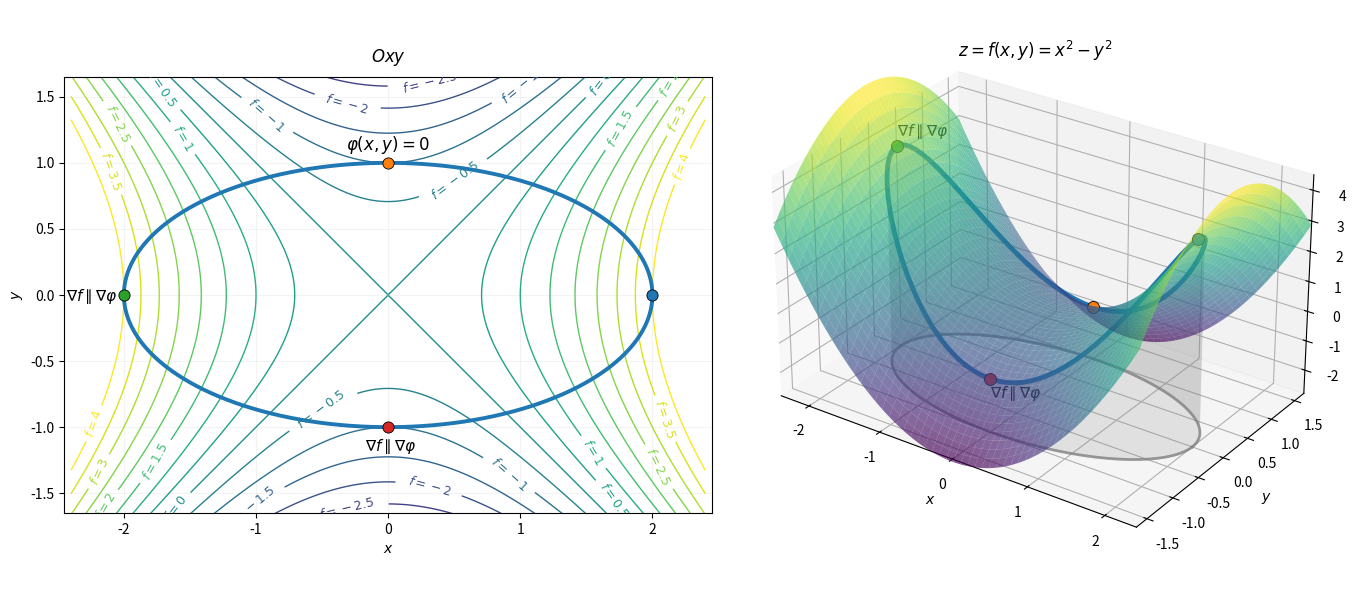

This chart was generated by the following Python code: (Note: this script raises an exception after producing the figure.)
import numpy as np
import matplotlib.pyplot as plt
from matplotlib import cm
from pathlib import Path


# ============================================================
# Functions
# ============================================================

def f(x, y):
    return x**2 - y**2


# Constraint:
# x^2 / 4 + y^2 = 1
theta = np.linspace(0, 2 * np.pi, 800)

xc = 2 * np.cos(theta)
yc = np.sin(theta)
zc = f(xc, yc)


# ============================================================
# Four constrained stationary points
# ============================================================

# Parameter theta:
# ( 2,  0)
# ( 0,  1)
# (-2,  0)
# ( 0, -1)

points_xy = np.array([
    [ 2,  0],
    [ 0,  1],
    [-2,  0],
    [ 0, -1],
])

points_z = np.array([
    f( 2,  0),
    f( 0,  1),
    f(-2,  0),
    f( 0, -1),
])


# ============================================================
# Surface
# ============================================================

x = np.linspace(-2.4, 2.4, 300)
y = np.linspace(-1.7, 1.7, 300)

X, Y = np.meshgrid(x, y)
Z = f(X, Y)


# ============================================================
# Figure
# ============================================================

fig = plt.figure(figsize=(14, 6))

ax1 = fig.add_subplot(1, 2, 1)
ax2 = fig.add_subplot(1, 2, 2, projection="3d")


# ============================================================
# Four colors for corresponding points
# ============================================================

point_colors = [
    "tab:blue",
    "tab:orange",
    "tab:green",
    "tab:red",
]


# ============================================================
# Left: top view
# ============================================================

levels = np.arange(-4, 4.1, 0.5)

contours = ax1.contour(
    X,
    Y,
    Z,
    levels=levels,
    cmap="viridis",
    linewidths=1.0,
)

# Contour labels
ax1.clabel(
    contours,
    inline=True,
    fontsize=9,
    fmt=lambda value: rf"$f={value:g}$",
)

# Constraint ellipse
ax1.plot(
    xc,
    yc,
    linewidth=2.8,
)

ax1.text(
    -0.32,
    1.1,
    r"$\varphi(x,y)=0$",
    fontsize=12,
)

# Four corresponding points
for (px, py), color in zip(points_xy, point_colors):
    ax1.scatter(
        px,
        py,
        s=65,
        color=color,
        edgecolor="black",
        linewidth=0.6,
        zorder=10,
    )


# Only label x<0 and y<0 point
ax1.annotate(
    r"$\nabla f\parallel\nabla\varphi$",
    xy=(0, 0),
    xytext=(-232, -4),
    textcoords="offset points",
    fontsize=11,
)

ax1.annotate(
    r"$\nabla f\parallel\nabla\varphi$",
    xy=(0, 0),
    xytext=(-16.5, -112),
    textcoords="offset points",
    fontsize=11,
)


ax1.set_xlabel(r"$x$")
ax1.set_ylabel(r"$y$")
ax1.set_aspect("equal")

ax1.set_xlim(-2.45, 2.45)
ax1.set_ylim(-1.65, 1.65)

ax1.grid(alpha=0.15)

ax1.text(
    0.5, 1.02,
    r"$Oxy$",
    transform=ax1.transAxes,
    ha="center",
    va="bottom",
    fontsize=12,
)


# ============================================================
# Right: 3D saddle surface
# ============================================================

ax2.plot_surface(
    X,
    Y,
    Z,
    cmap=cm.viridis,
    alpha=0.65,
    linewidth=0,
    antialiased=True,
)


# ============================================================
# Ellipse on xy-plane
# ============================================================

z_plane = -2.8

ax2.plot(
    xc,
    yc,
    np.full_like(xc, z_plane),
    color="gray",
    linewidth=2.0,
    alpha=0.8,
)


# ============================================================
# Transparent vertical curtain connecting
# xy-plane ellipse and surface path
# ============================================================

# Reduce number of points for the curtain to keep PDF size reasonable
idx = np.linspace(0, len(theta) - 1, 250).astype(int)

theta_c = theta[idx]
xc_c = xc[idx]
yc_c = yc[idx]
zc_c = zc[idx]

Z_bottom = np.full_like(zc_c, z_plane)

# Construct the vertical curtain
curtain_X = np.vstack([
    xc_c,
    xc_c,
])

curtain_Y = np.vstack([
    yc_c,
    yc_c,
])

curtain_Z = np.vstack([
    Z_bottom,
    zc_c,
])

ax2.plot_surface(
    curtain_X,
    curtain_Y,
    curtain_Z,
    color="gray",
    alpha=0.18,
    linewidth=0,
    shade=False,
)


# ============================================================
# Constraint path on the saddle surface
# ============================================================

ax2.plot(
    xc,
    yc,
    zc,
    linewidth=3.5,
)


# ============================================================
# Four corresponding points on surface
# ============================================================

for (px, py), pz, color in zip(
    points_xy,
    points_z,
    point_colors,
):
    ax2.scatter(
        px,
        py,
        pz,
        s=75,
        color=color,
        edgecolor="black",
        linewidth=0.6,
        depthshade=False,
        zorder=20,
    )


# ============================================================
# Only label x<0 and y<0 point
# ============================================================

ax2.text(
    -2,
    0,
    4.35,
    r"$\nabla f\parallel\nabla\varphi$",
    fontsize=11,
)

ax2.text(
    0,
    -1,
    -1.65,
    r"$\nabla f\parallel\nabla\varphi$",
    fontsize=11,
)


# ============================================================
# 3D axes
# ============================================================

ax2.set_xlabel(r"$x$")
ax2.set_ylabel(r"$y$")
ax2.set_zlabel(r"$z$")

ax2.text2D(
    0.5, 0.95,
    r"$z=f(x,y)=x^2-y^2$",
    transform=ax2.transAxes,
    ha="center",
    va="top",
    fontsize=12,
)

ax2.set_xlim(-2.4, 2.4)
ax2.set_ylim(-1.7, 1.7)
ax2.set_zlim(z_plane, 4.5)

ax2.view_init(
    elev=28,
    azim=-55,
)

ax2.set_box_aspect(
    (1.4, 1, 0.8)
)


# ============================================================
# Transparent background
# ============================================================

fig.patch.set_alpha(0)

ax1.patch.set_alpha(0)
ax2.patch.set_alpha(0)


# ============================================================
# Save
# ============================================================

plt.tight_layout()

output = Path(__file__).resolve().parent / "fig.pdf"

fig.savefig(
    output,
    transparent=True,
    bbox_inches="tight",
)

plt.show()
